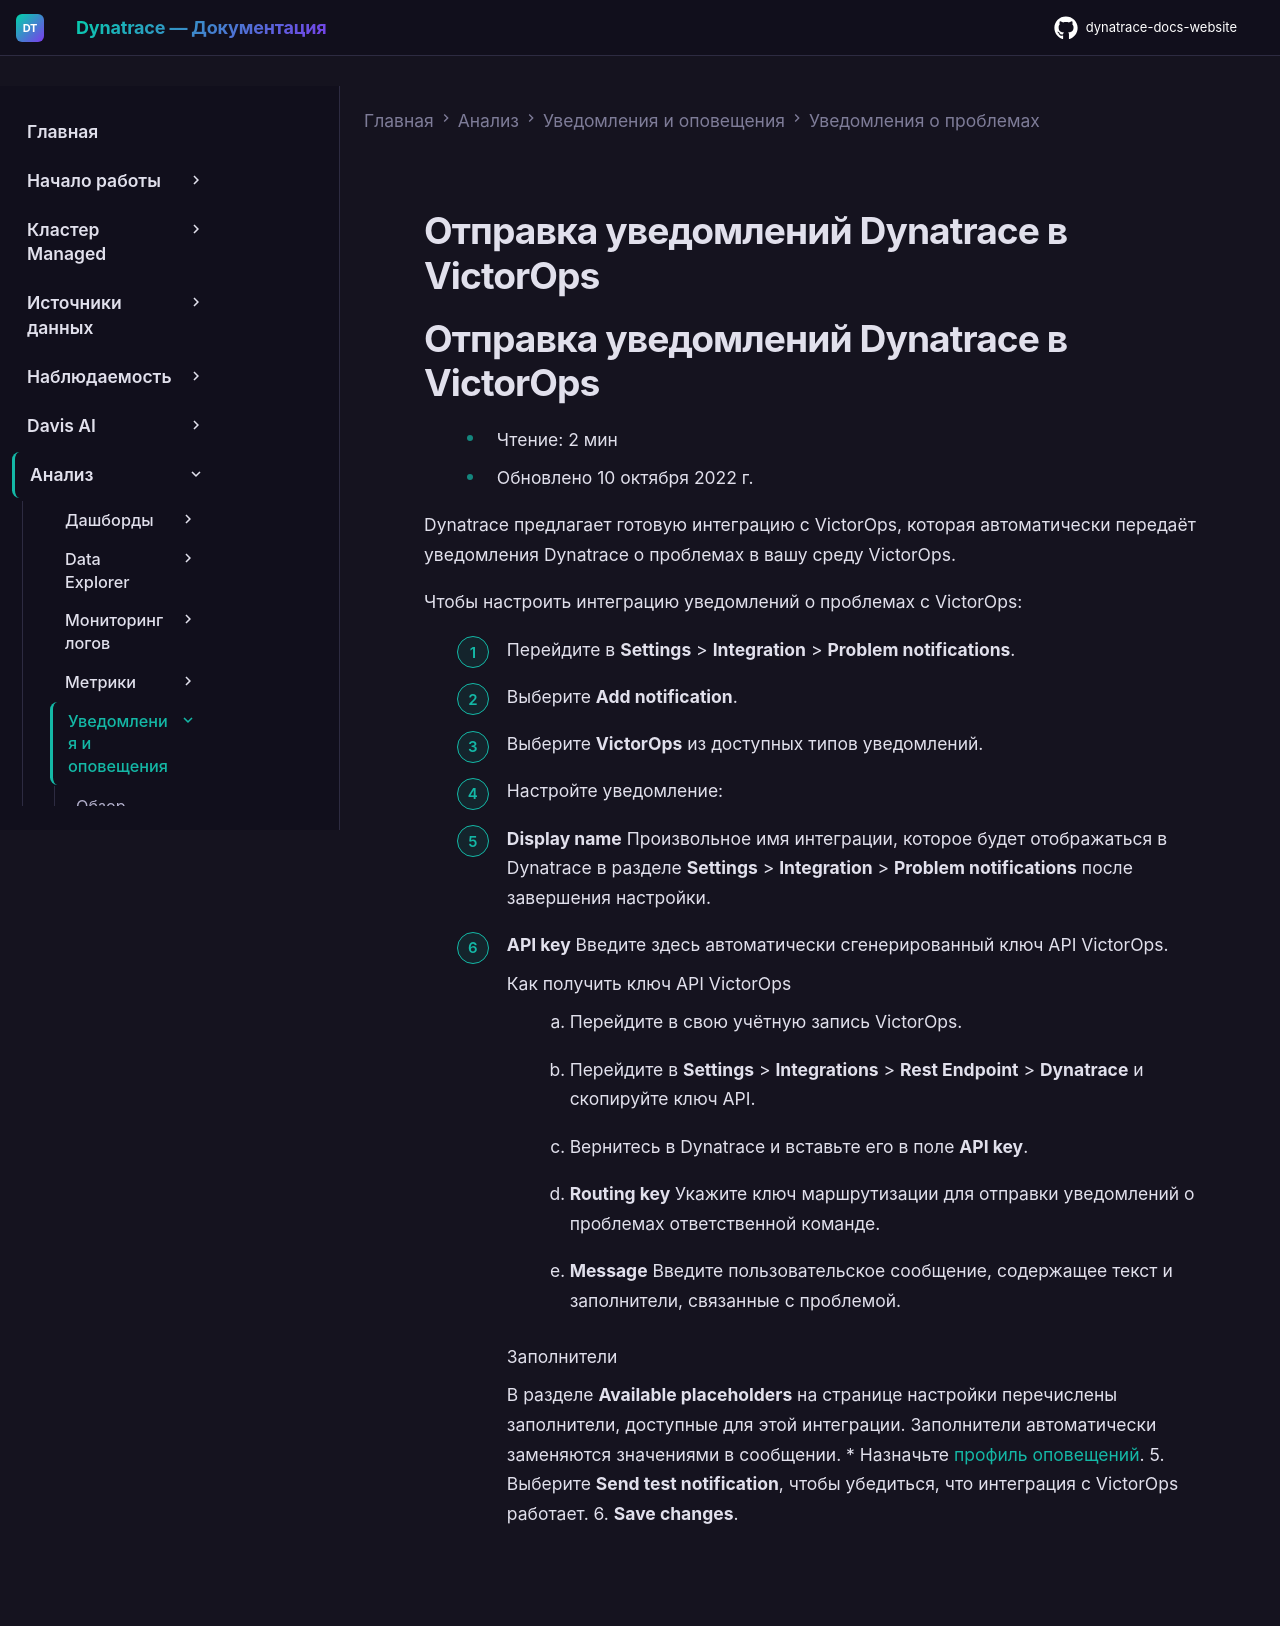

repository: Yerkebulan-Ardabayev/dynatrace-docs-website · page: managed-ru/analyze-explore-automate/notifications-and-alerting/problem-notifications/victorops-integration/index.html · generator: mkdocs

---
title: Отправка уведомлений Dynatrace в VictorOps
source: https://docs.dynatrace.com/managed/analyze-explore-automate/notifications-and-alerting/problem-notifications/victorops-integration
scraped: 2026-05-12T11:24:55.531167
---

# Отправка уведомлений Dynatrace в VictorOps

# Отправка уведомлений Dynatrace в VictorOps

* Чтение: 2 мин
* Обновлено 10 октября 2022 г.

Dynatrace предлагает готовую интеграцию с VictorOps, которая автоматически передаёт уведомления Dynatrace о проблемах в вашу среду VictorOps.

Чтобы настроить интеграцию уведомлений о проблемах с VictorOps:

1. Перейдите в **Settings** > **Integration** > **Problem notifications**.
2. Выберите **Add notification**.
3. Выберите **VictorOps** из доступных типов уведомлений.
4. Настройте уведомление:

   * **Display name**
     Произвольное имя интеграции, которое будет отображаться в Dynatrace в разделе **Settings** > **Integration** > **Problem notifications** после завершения настройки.
   * **API key**
     Введите здесь автоматически сгенерированный ключ API VictorOps.

     Как получить ключ API VictorOps

     1. Перейдите в свою учётную запись VictorOps.
     2. Перейдите в **Settings** > **Integrations** > **Rest Endpoint** > **Dynatrace** и скопируйте ключ API.
     3. Вернитесь в Dynatrace и вставьте его в поле **API key**.
   * **Routing key**
     Укажите ключ маршрутизации для отправки уведомлений о проблемах ответственной команде.
   * **Message**
     Введите пользовательское сообщение, содержащее текст и заполнители, связанные с проблемой.

     Заполнители

     В разделе **Available placeholders** на странице настройки перечислены заполнители, доступные для этой интеграции. Заполнители автоматически заменяются значениями в сообщении.
   * Назначьте [профиль оповещений](/managed/analyze-explore-automate/notifications-and-alerting/alerting-profiles "Узнайте, как создавать профили оповещений и управлять ими.").
5. Выберите **Send test notification**, чтобы убедиться, что интеграция с VictorOps работает.
6. **Save changes**.
